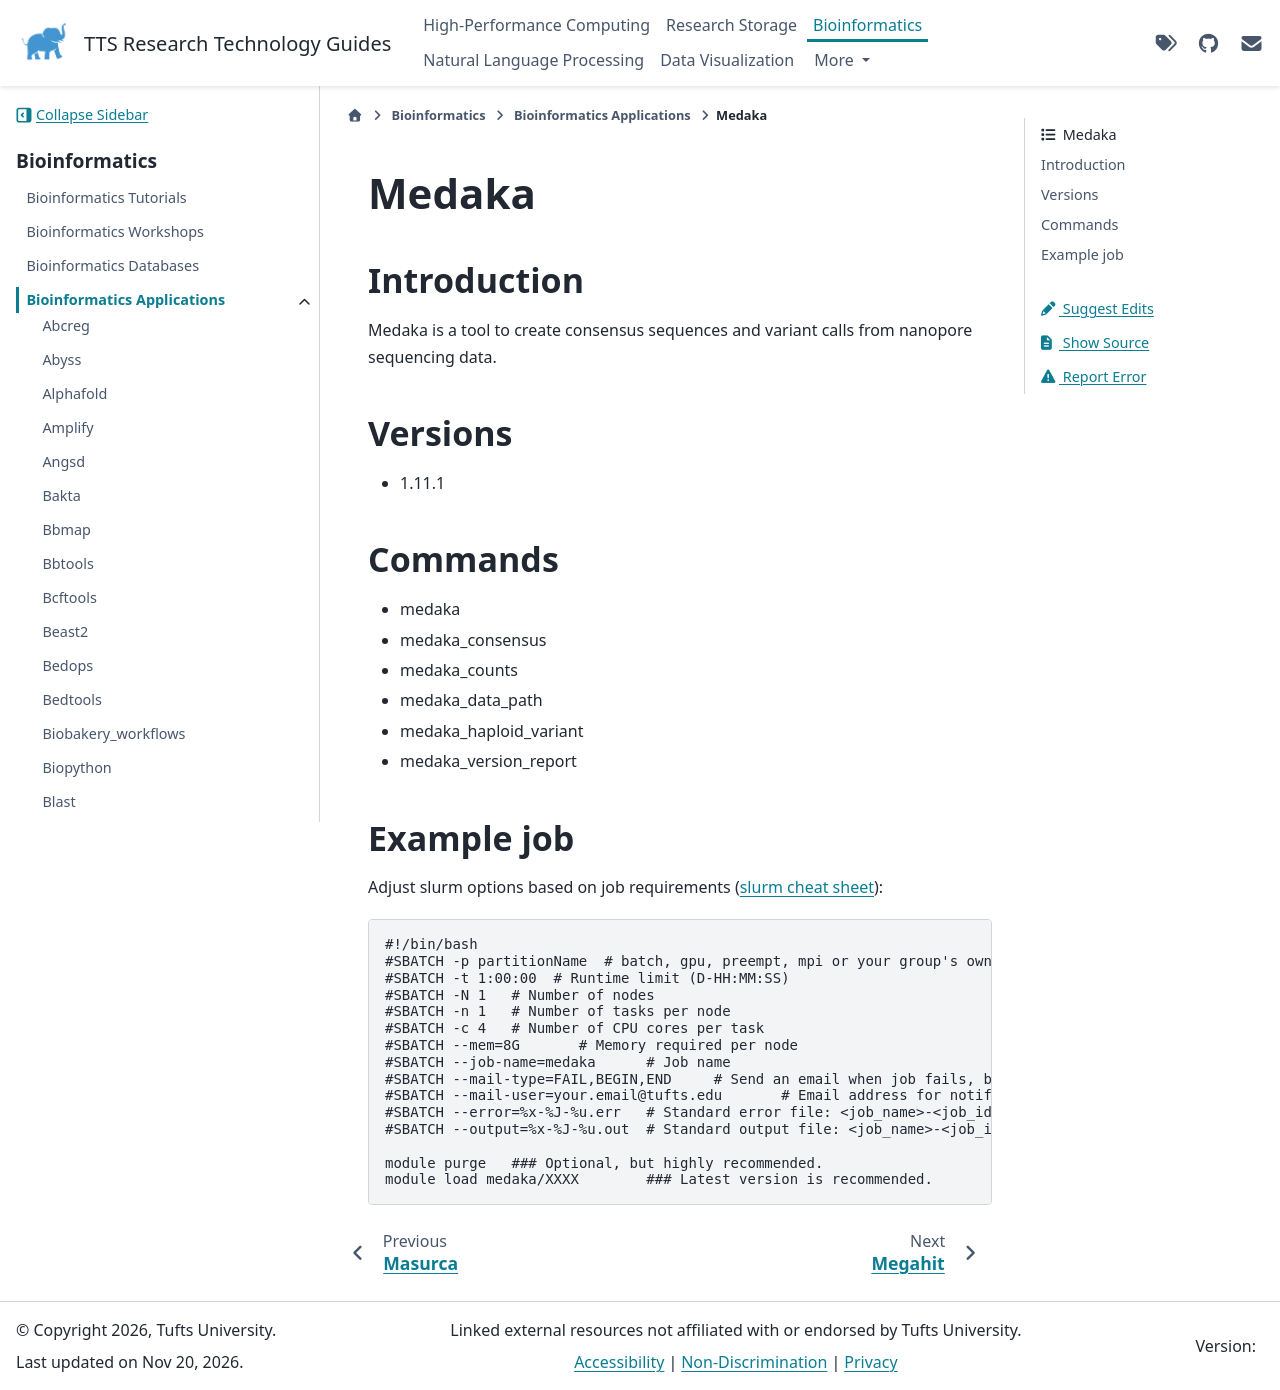

repository: TuftsRT/guides · page: dev/bio/apps/medaka.html · generator: sphinx

########
 Medaka
########

**************
 Introduction
**************

Medaka is a tool to create consensus sequences and variant calls from
nanopore sequencing data.

**********
 Versions
**********

-  1.11.1

**********
 Commands
**********

-  medaka
-  medaka_consensus
-  medaka_counts
-  medaka_data_path
-  medaka_haploid_variant
-  medaka_version_report

*************
 Example job
*************

Adjust slurm options based on job requirements (`slurm cheat sheet
<https://slurm.schedmd.com/pdfs/summary.pdf>`_):

.. code::

   #!/bin/bash
   #SBATCH -p partitionName  # batch, gpu, preempt, mpi or your group's own partition
   #SBATCH -t 1:00:00  # Runtime limit (D-HH:MM:SS)
   #SBATCH -N 1   # Number of nodes
   #SBATCH -n 1   # Number of tasks per node
   #SBATCH -c 4   # Number of CPU cores per task
   #SBATCH --mem=8G       # Memory required per node
   #SBATCH --job-name=medaka      # Job name
   #SBATCH --mail-type=FAIL,BEGIN,END     # Send an email when job fails, begins, and finishes
   #SBATCH --mail-user=your.email@tufts.edu       # Email address for notifications
   #SBATCH --error=%x-%J-%u.err   # Standard error file: <job_name>-<job_id>-<username>.err
   #SBATCH --output=%x-%J-%u.out  # Standard output file: <job_name>-<job_id>-<username>.out

   module purge   ### Optional, but highly recommended.
   module load medaka/XXXX        ### Latest version is recommended.
